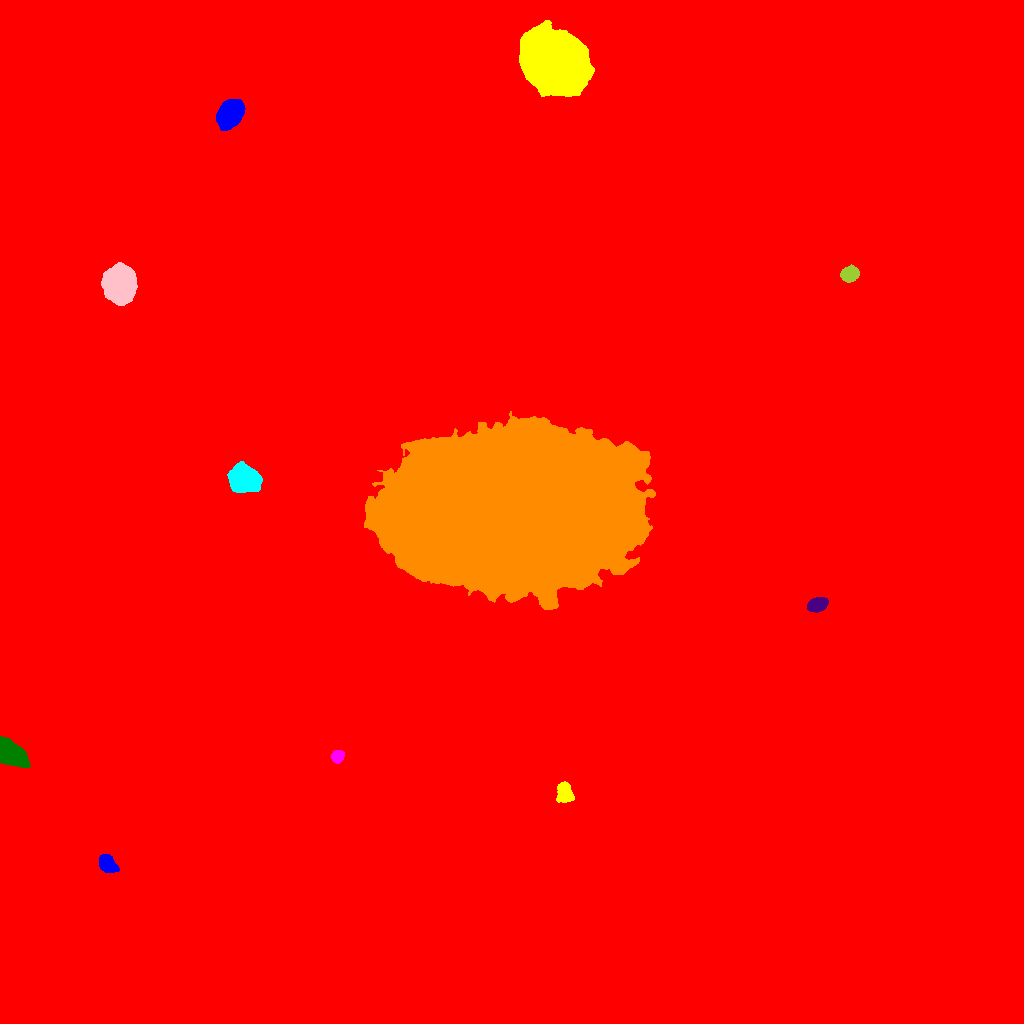

Values plotted in this chart, from the file beside it:
ID, X, Y, A, B, theta, total_flux, mu_max, mu_median, mu_mean, R_fwhm, R_e, R10, R90, x_start, x_end, y_start, y_end, area, greylevel
0, 535, 513.8, 296.2, 292.5, -0.9927, 2972931, 121.0, 2.0, 2.975, 8.019, 242.8, 76.27, 418.2, 0, 1023, 0, 1023, 999411, 2.975
1, 107.2, 160, 4.555, 3.401, -0.9129, 2812, 24.0, 9.0, 9.468, 5.836, 4.983, 1.954, 7.899, 99, 119, 151, 169, 297, 28.47
2, 564.5, 230.4, 5.082, 3.5, -1.413, 1811, 12.0, 6.0, 5.938, 7.114, 5.323, 2.185, 8.176, 556, 574, 221, 242, 305, 24.94
3, 337.5, 267, 3.086, 2.685, 0.8815, 1371, 20.0, 8.0, 8.903, 4.478, 3.7, 1.493, 5.917, 331, 344, 260, 273, 154, 26.9
4, 9.145, 270.7, 7.675, 4.69, -0.6345, 15131, 62.0, 19.0, 22.75, 8.253, 7.159, 2.821, 11.56, 0, 30, 256, 287, 665, 40.75
5, 817.4, 418.7, 4.736, 3.148, 0.3196, 2798, 22.0, 10.0, 10.32, 6.383, 5.046, 2.034, 7.838, 807, 828, 411, 426, 271, 28.32
6, 509.2, 511.5, 55.19, 33.88, -0.00746, 1959601, 188.0, 42.0, 48.85, 41.75, 55.75, 21.92, 88.06, 364, 655, 414, 612, 40111, 66.85
7, 243.3, 544.2, 6.561, 5.493, -0.3507, 24522, 97.0, 23.0, 30.01, 7.797, 7.506, 2.932, 12.51, 227, 262, 531, 562, 817, 48.01
8, 119.3, 739.3, 7.411, 6.628, -1.331, 32134, 91.0, 20.0, 27.16, 9.15, 8.722, 3.432, 14.79, 101, 137, 718, 761, 1183, 46.16
9, 850.3, 749.4, 3.982, 3.36, 0.4658, 2439, 23.0, 9.0, 9.274, 5.557, 4.72, 1.871, 7.442, 840, 859, 741, 759, 263, 28.27
10, 258.3, 831.6, 3.547, 3.203, -1.481, 3652, 40.0, 15.0, 16.38, 5.14, 4.334, 1.693, 6.864, 251, 266, 821, 839, 223, 35.38
11, 229.9, 909.7, 6.779, 4.84, 0.9844, 19649, 76.0, 23.0, 28.03, 8.406, 7.291, 2.932, 11.87, 216, 245, 893, 924, 701, 46.03
12, 554.5, 961.2, 15.86, 11.86, -0.5813, 168445, 138.0, 32.0, 40.35, 16.33, 17.25, 6.531, 28.65, 519, 594, 927, 1003, 4175, 58.35
